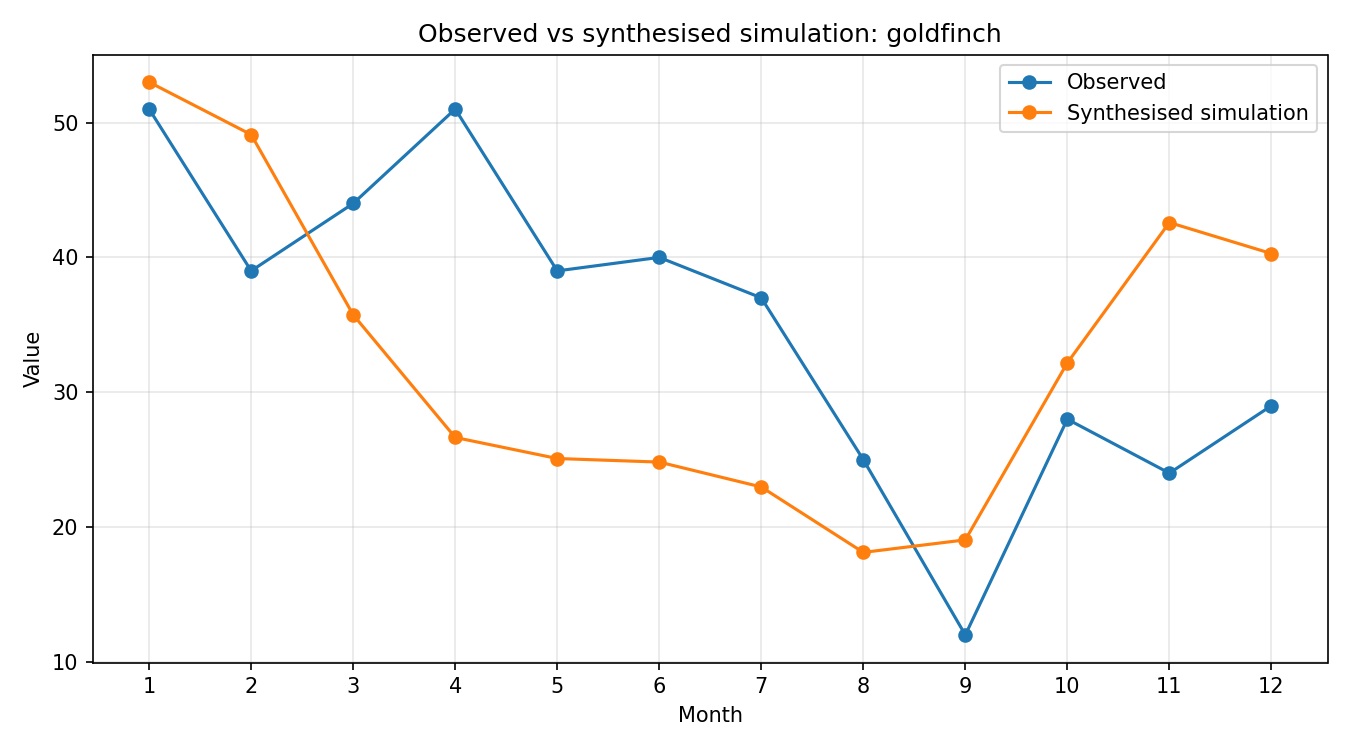

Values plotted in this chart, from the file beside it:
month, observed, simulated_raw, synthesised
1, 51, 0.7826, 53
2, 39, 0.7251, 49.1
3, 44, 0.5278, 35.74
4, 51, 0.3935, 26.65
5, 39, 0.3704, 25.08
6, 40, 0.3665, 24.82
7, 37, 0.3392, 22.97
8, 25, 0.2676, 18.12
9, 12, 0.2813, 19.05
10, 28, 0.4752, 32.18
11, 24, 0.6288, 42.59
12, 29, 0.5949, 40.28
